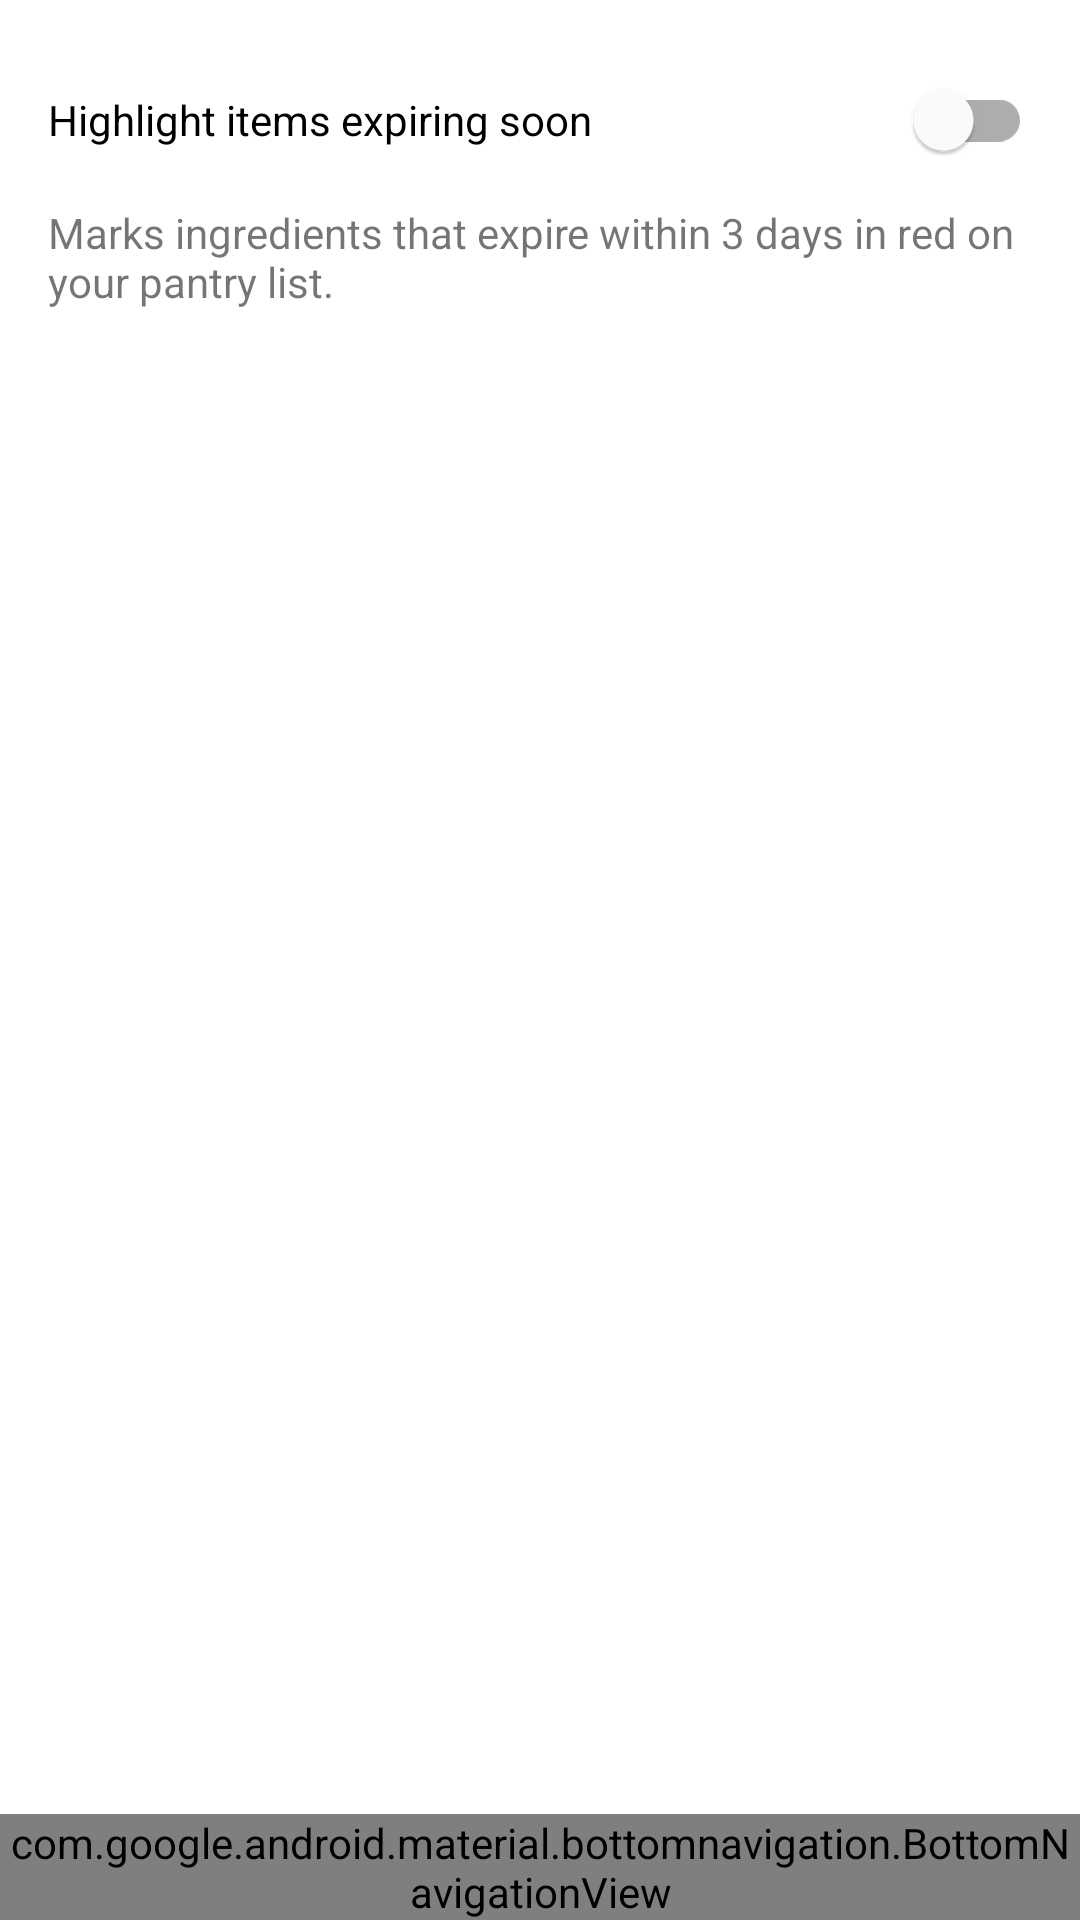

Produce the Android XML layout that renders to this screen, including the resource entries it uses.
<!-- AndroidManifest.xml: application theme Theme.SmartPantry -->
<!-- res/layout/activity_settings.xml -->
<?xml version="1.0" encoding="utf-8"?>
<LinearLayout xmlns:android="http://schemas.android.com/apk/res/android"
    xmlns:app="http://schemas.android.com/apk/res-auto"
    android:layout_width="match_parent"
    android:layout_height="match_parent"
    android:orientation="vertical">

    <LinearLayout
        android:layout_width="match_parent"
        android:layout_height="0dp"
        android:layout_weight="1"
        android:orientation="vertical"
        android:padding="16dp">

        <com.google.android.material.switchmaterial.SwitchMaterial
            android:id="@+id/switch_expiry"
            android:layout_width="match_parent"
            android:layout_height="wrap_content"
            android:text="@string/setting_expiry" />

        <TextView
            android:layout_width="wrap_content"
            android:layout_height="wrap_content"
            android:layout_marginTop="4dp"
            android:text="@string/setting_expiry_desc" />
    </LinearLayout>

    <com.google.android.material.bottomnavigation.BottomNavigationView
        android:id="@+id/bottom_nav"
        android:layout_width="match_parent"
        android:layout_height="wrap_content"
        app:menu="@menu/bottom_nav" />
</LinearLayout>
<!-- resources referenced by this layout -->
<resources>
  <string name="setting_expiry">Highlight items expiring soon</string>
  <string name="setting_expiry_desc">Marks ingredients that expire within 3 days in red on your pantry list.</string>
  <style name="Theme.SmartPantry" parent="Theme.MaterialComponents.DayNight.DarkActionBar">
          <item name="colorPrimary">#00796B</item>
          <item name="colorPrimaryVariant">#004D40</item>
          <item name="colorOnPrimary">#FFFFFF</item>
          <item name="colorSecondary">#FFB300</item>
          <item name="colorOnSecondary">#000000</item>
      </style>
</resources>
